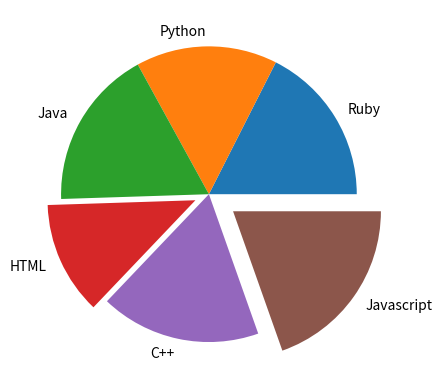

The script that saved this image:


import matplotlib.pyplot as plot    

# define the labels, and associated data
labels = [ "Ruby", "Python", "Java", "HTML", "C++", "Javascript" ]
data = [ 85, 75, 85, 60, 85, 95 ]

# define the pie sections that cutout from the pie
cutout  = [ 0.0, 0.0, 0.0, 0.1, 0.0, 0.2 ]

# set the piechart, and show it
plot.pie(data, labels=labels, explode=cutout)
plot.show()

